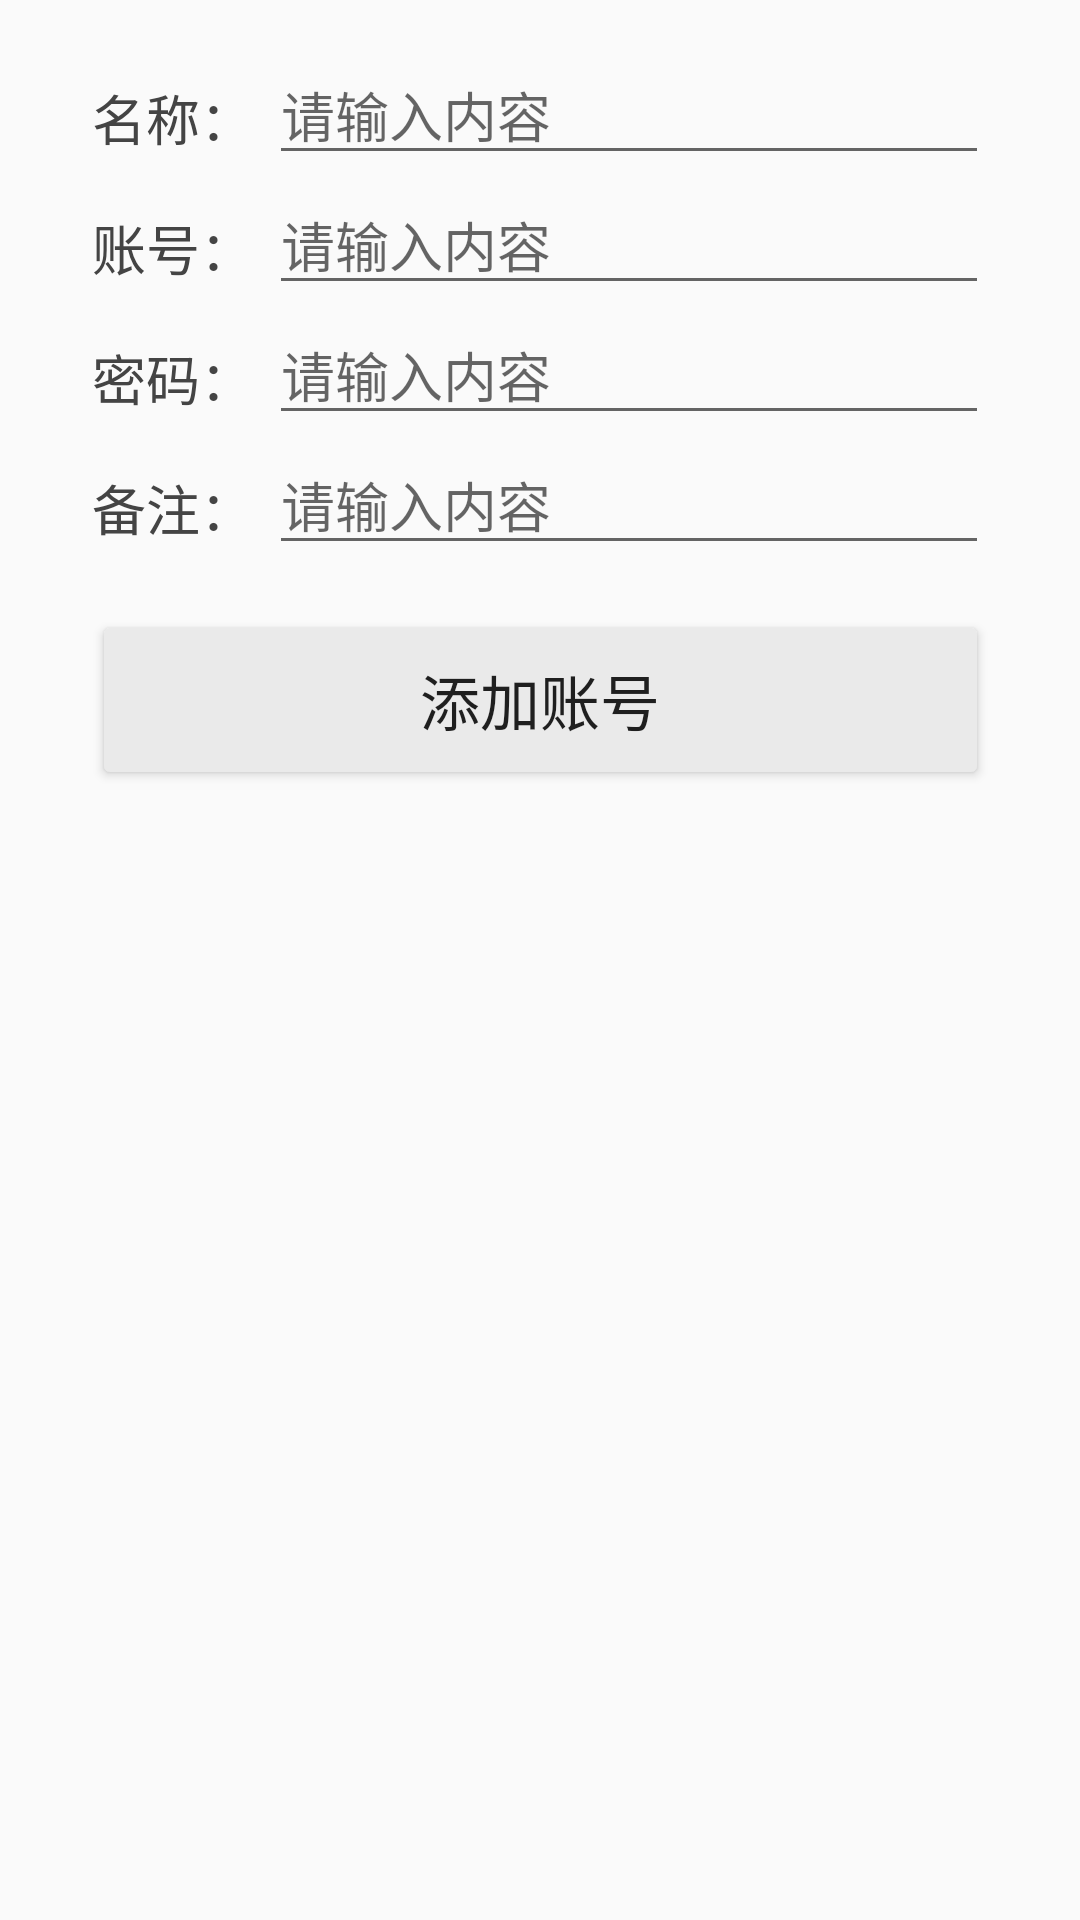

The Android layout XML behind this screen, and the referenced resources:
<!-- AndroidManifest.xml: application theme AppTheme -->
<!-- res/layout/activity_add.xml -->
<?xml version="1.0" encoding="utf-8"?>
<androidx.constraintlayout.widget.ConstraintLayout xmlns:android="http://schemas.android.com/apk/res/android"
    xmlns:app="http://schemas.android.com/apk/res-auto"
    xmlns:tools="http://schemas.android.com/tools"
    android:layout_width="match_parent"
    android:layout_height="match_parent"
    tools:context=".addActivity">

    <TableLayout
        android:layout_width="wrap_content"
        android:layout_height="wrap_content"
        app:layout_constraintTop_toTopOf="parent"
        app:layout_constraintLeft_toLeftOf="parent"
        app:layout_constraintRight_toRightOf="parent"
        android:layout_marginTop="15dp">
        <TableRow
            style="@style/wrap_content">
            <TextView
                style="@style/addText"
                android:text="名称：" />
            <EditText
                style="@style/addEditText"
                android:id="@+id/addId"/>
        </TableRow>
        <TableRow
            style="@style/wrap_content">
            <TextView
                style="@style/addText"
                android:text="账号：" />
            <EditText
                style="@style/addEditText"
                android:id="@+id/user"/>
        </TableRow>
        <TableRow
            style="@style/wrap_content">
            <TextView
                style="@style/addText"
                android:text="密码：" />
            <EditText
                style="@style/addEditText"
                android:id="@+id/password"/>
        </TableRow>
        <TableRow
            style="@style/wrap_content">
            <TextView
                style="@style/addText"
                android:text="备注：" />
            <EditText
                style="@style/addEditText"
                android:id="@+id/note"/>
        </TableRow>
        <Button
            style="@style/wrap_content"
            android:layout_height="60dp"
            android:id="@+id/addButton"
            android:layout_marginTop="15dp"
            android:textSize="20sp"
            android:text="添加账号"
            android:theme="@style/MyButton"
            />
    </TableLayout>


</androidx.constraintlayout.widget.ConstraintLayout>
<!-- resources referenced by this layout -->
<resources>
  <style name="MyButton" parent="Theme.AppCompat.Light">
          <item name="colorControlHighlight">@color/butColorHighlight</item>
          <item name="colorButtonNormal">@color/butColor</item>
      </style>
  <style name="addEditText">
          <item name="android:layout_height">wrap_content</item>
          <item name="android:layout_width">@dimen/addEditTextWidth</item>
          <item name="android:textSize">@dimen/addText</item>
          <item name="android:hint">"请输入内容"</item>
      </style>
  <style name="addText">
          <item name="android:textSize">@dimen/addText</item>
          <item name="android:textColor">@color/addTextColor</item>
          <item name="android:layout_gravity">center</item>
          <item name="android:layout_width">wrap_content</item>
          <item name="android:layout_height">wrap_content</item>
          <item name="android:paddingRight">5dp</item>
          <item name="android:paddingTop">5dp</item>
      </style>
  <style name="wrap_content">
          <item name="android:layout_width">wrap_content</item>
          <item name="android:layout_height">wrap_content</item>
      </style>
  <style name="AppTheme" parent="Theme.AppCompat.Light.DarkActionBar">
          
          <item name="colorPrimary">@color/colorPrimary</item>
          <item name="colorPrimaryDark">@color/colorPrimaryDark</item>
          <item name="colorAccent">@color/colorAccent</item>
      </style>
  <color name="butColorHighlight">#00584c</color>
  <color name="butColor">#eaeaea</color>
  <dimen name="addEditTextWidth">240dp</dimen>
  <dimen name="addText">18sp</dimen>
  <color name="addTextColor">#444444</color>
  <color name="colorPrimary">#008577</color>
  <color name="colorPrimaryDark">#00574B</color>
  <color name="colorAccent">#D81B60</color>
</resources>
